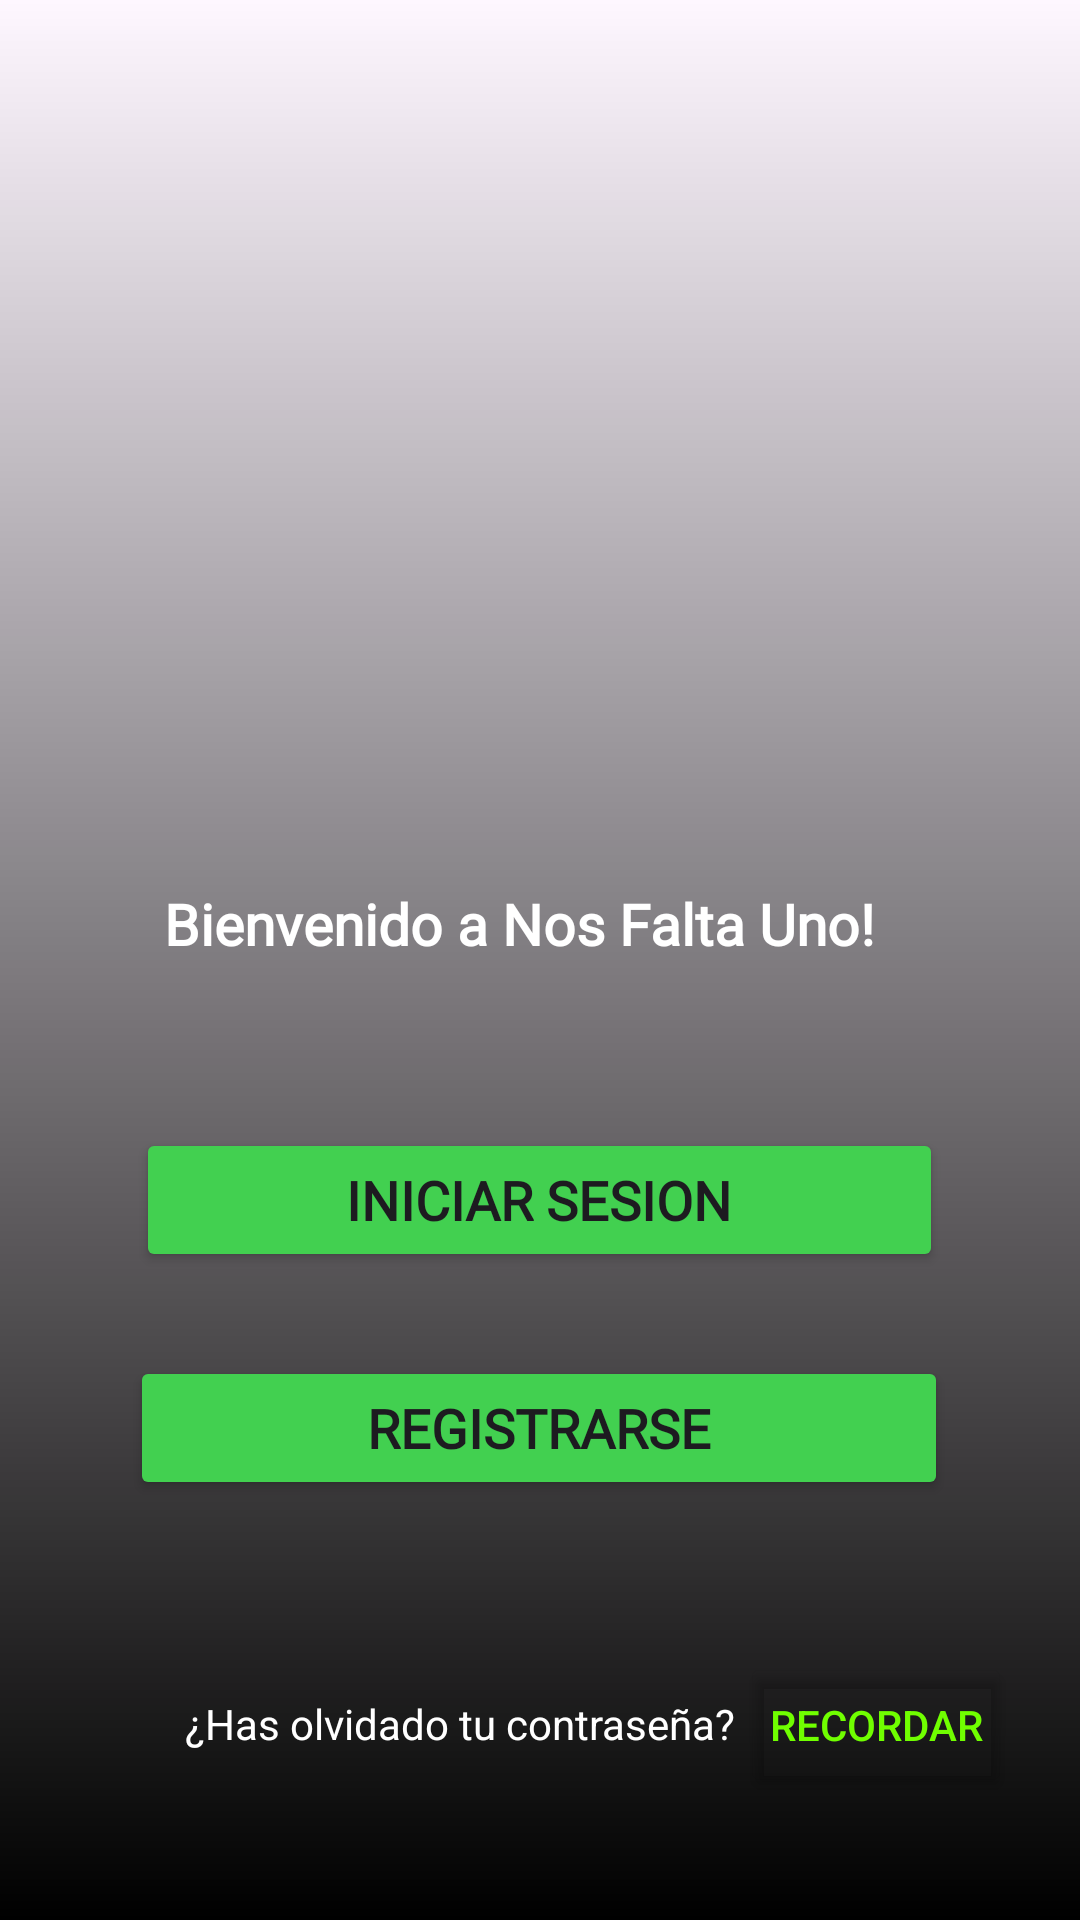

Reconstruct the res/layout file that produces this screen, plus the resources it refers to.
<!-- AndroidManifest.xml: application theme Theme.NosFaltaUno -->
<!-- res/layout/activity_main.xml -->
<?xml version="1.0" encoding="utf-8"?>
<androidx.constraintlayout.widget.ConstraintLayout
    xmlns:android="http://schemas.android.com/apk/res/android"
    xmlns:app="http://schemas.android.com/apk/res-auto"
    xmlns:tools="http://schemas.android.com/tools"
    android:layout_width="match_parent"
    android:layout_height="match_parent"
    android:background="@drawable/fondo">

    <View
        android:id="@+id/gradiente_fondo"
        android:layout_width="match_parent"
        android:layout_height="wrap_content"
        android:background="@drawable/gradiente_fondo"
        app:layout_constraintBottom_toBottomOf="parent"
        app:layout_constraintEnd_toEndOf="parent"
        app:layout_constraintStart_toStartOf="parent"
        app:layout_constraintTop_toTopOf="parent" />

    <ImageView
        android:id="@+id/imageView2"
        android:layout_width="wrap_content"
        android:layout_height="wrap_content"
        android:layout_marginTop="76dp"
        android:layout_marginBottom="30dp"
        app:layout_constraintBottom_toTopOf="@+id/layout_btns"
        app:layout_constraintEnd_toEndOf="parent"
        app:layout_constraintHorizontal_bias="0.496"
        app:layout_constraintStart_toStartOf="parent"
        app:layout_constraintTop_toTopOf="parent" />

    <androidx.constraintlayout.widget.ConstraintLayout
        android:id="@+id/layout_btns"
        android:layout_width="324dp"
        android:layout_height="433dp"
        android:layout_marginBottom="40dp"
        app:layout_constraintBottom_toBottomOf="@+id/gradiente_fondo"
        app:layout_constraintEnd_toEndOf="parent"
        app:layout_constraintHorizontal_bias="0.494"
        app:layout_constraintStart_toStartOf="parent">

        <TextView
            android:id="@+id/textView"
            android:layout_width="250dp"
            android:layout_height="37dp"
            android:layout_marginTop="128dp"
            android:fontFamily="@font/nunito_regular"
            android:text="@string/bienvenido"
            android:textColor="@color/white"
            android:textSize="19dp"
            android:textStyle="bold"
            app:layout_constraintEnd_toEndOf="parent"
            app:layout_constraintStart_toStartOf="parent"
            app:layout_constraintTop_toTopOf="parent" />

        <Button
            android:id="@+id/btn_menu_login"
            android:layout_width="wrap_content"
            android:layout_height="wrap_content"
            android:layout_marginTop="44dp"
            android:backgroundTint="@color/btn_verde"
            android:fontFamily="@font/nunito_regular"
            android:paddingStart="70dp"
            android:paddingEnd="70dp"
            android:text="@string/iniciar_sesion"
            android:textAlignment="textStart"
            android:textSize="18sp"
            android:textStyle="bold"
            app:cornerRadius="20dp"
            app:layout_constraintEnd_toEndOf="parent"
            app:layout_constraintStart_toStartOf="parent"
            app:layout_constraintTop_toBottomOf="@+id/textView" />

        <Button
            android:id="@+id/btn_menu_registro"
            android:layout_width="wrap_content"
            android:layout_height="wrap_content"
            android:layout_marginTop="28dp"
            android:backgroundTint="@color/btn_verde"
            android:fontFamily="@font/nunito_regular"
            android:paddingStart="79dp"
            android:paddingEnd="79dp"
            android:text="@string/registrarse"
            android:textSize="18sp"
            android:textStyle="bold"
            app:cornerRadius="20dp"
            app:layout_constraintEnd_toEndOf="parent"
            app:layout_constraintHorizontal_bias="0.502"
            app:layout_constraintStart_toStartOf="parent"
            app:layout_constraintTop_toBottomOf="@+id/btn_menu_login" />

        <TextView
            android:id="@+id/textView2"
            android:layout_width="wrap_content"
            android:layout_height="wrap_content"
            android:layout_marginStart="44dp"
            android:layout_marginBottom="16dp"
            android:text="@string/has_olvidado_tu_contraseña"
            android:textColor="@color/white"
            app:layout_constraintBottom_toBottomOf="parent"
            app:layout_constraintStart_toStartOf="parent" />

        <Button
            android:id="@+id/btn_recordar"
            android:layout_width="90dp"
            android:layout_height="48dp"
            android:layout_marginStart="-9dp"
            android:layout_marginBottom="1dp"
            android:backgroundTint="@color/trasparente"
            android:padding="0dp"
            android:text="@string/recordar"
            android:textColor="@color/green_text"
            android:textSize="14sp"
            app:layout_constraintBottom_toBottomOf="parent"
            app:layout_constraintEnd_toEndOf="parent"
            app:layout_constraintHorizontal_bias="0.697"
            app:layout_constraintStart_toEndOf="@+id/textView2" />

    </androidx.constraintlayout.widget.ConstraintLayout>


</androidx.constraintlayout.widget.ConstraintLayout>
<!-- resources referenced by this layout -->
<resources>
  <color name="btn_verde">#42D050</color>
  <color name="green_text">#70FF00</color>
  <color name="trasparente">#00F44336</color>
  <color name="white">#FFFFFFFF</color>
  <!-- drawable gradiente_fondo (drawable) -->
  <?xml version="1.0" encoding="utf-8"?>
  <shape xmlns:android="http://schemas.android.com/apk/res/android">
  
      <gradient
          android:angle="270"
          android:startColor="#00FFFFFF"
          android:endColor="#000000"
          android:type="linear" />
  
  </shape>
  <string name="bienvenido">Bienvenido a Nos Falta Uno!</string>
  <string name="iniciar_sesion">Iniciar Sesion</string>
  <string name="recordar">Recordar</string>
  <string name="registrarse">Registrarse</string>
  <style name="Theme.NosFaltaUno" parent="Base.Theme.NosFaltaUno" />
  <style name="Base.Theme.NosFaltaUno" parent="Theme.Material3.DayNight.NoActionBar">
          
          
      </style>
</resources>
